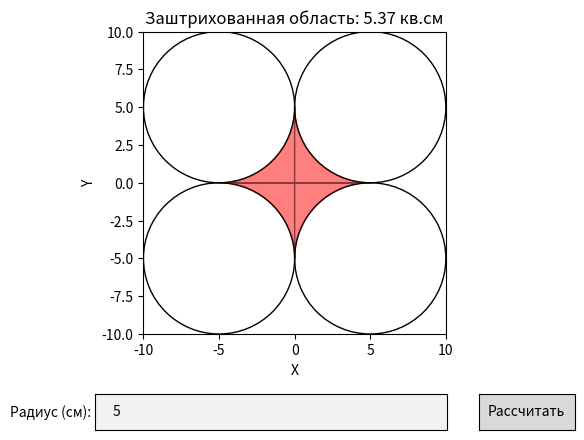

Source code (Python):
import matplotlib.pyplot as plt
import numpy as np
from matplotlib.widgets import TextBox, Button
from matplotlib.patches import PathPatch
from matplotlib.path import Path

def plot_figure_and_calculate_area(ax, r):
    ax.clear()
    
    # Центры окружностей
    centers = [(r, r), (-r, r), (-r, -r), (r, -r)]
    # Рисуем окружности
    for center in centers:
        circle = plt.Circle(center, r, edgecolor='black', facecolor='none')
        ax.add_patch(circle)
    
    # Настраиваем пределы осей и равные масштабы
    ax.set_xlim(-2*r, 2*r)
    ax.set_ylim(-2*r, 2*r)
    ax.set_aspect('equal', 'box')
    # Подписи осей
    ax.set_xlabel('X')
    ax.set_ylabel('Y')
    
    # Координаты вершин дуг пересечения
    angles = np.linspace(0, np.pi/2, 100)
    # Верхняя левая дуга
    upper_left_arc = np.column_stack((r - r * np.cos(angles), r - r * np.sin(angles)))
    # Верхняя правая дуга
    upper_right_arc = np.column_stack((-r + r * np.cos(angles), r - r * np.sin(angles)))
    # Нижняя правая дуга
    lower_right_arc = np.column_stack((-r + r * np.cos(angles), -r + r * np.sin(angles)))
    # Нижняя левая дуга
    lower_left_arc = np.column_stack((r - r * np.cos(angles), -r + r * np.sin(angles)))
    # Создаем путь для заштрихованной области
    vertices = np.concatenate([upper_left_arc, upper_right_arc[::-1], lower_right_arc, lower_left_arc[::-1]])
    codes = [Path.MOVETO] + [Path.LINETO]*(len(vertices) - 1)
    
    path = Path(vertices, codes)
    patch = PathPatch(path, facecolor='red', alpha=0.5)
    ax.add_patch(patch)
    
    # Вычисляем площадь заштрихованной области
    area_circle = np.pi * (r / 2 )** 2
    overlap_area = r ** 2 
    shaded_area =  overlap_area - area_circle
    ax.set_title(f'Заштрихованная область: {shaded_area:.2f} кв.см')
    plt.draw()
    return shaded_area

def submit_radius(event):
    error_text.set_text('')
    try:
        r = float(text_box.text)
        if r <= 0:
            error_text.set_text('Ошибка: Радиус должен быть положительным числом.')
        elif r > 100000:
            error_text.set_text('Ошибка: Радиус слишком велик.')
        else:
            plot_figure_and_calculate_area(ax, r)
    except ValueError:
        error_text.set_text('Ошибка: Введите корректное числовое значение радиуса.')

fig, ax = plt.subplots()
plt.subplots_adjust(bottom=0.25)

# Начальные значения
r = 5
plot_figure_and_calculate_area(ax, r)

# Добавляем текстовое поле для ввода радиуса
axbox = plt.axes([0.2, 0.05, 0.55, 0.075])
text_box = TextBox(axbox, 'Радиус (см):', initial=str(r))

# Добавляем кнопку для подтверждения ввода
axbutton = plt.axes([0.8, 0.05, 0.15, 0.075])
button = Button(axbutton, 'Рассчитать')
button.on_clicked(submit_radius)

# Добавляем текст для отображения сообщений об ошибках
error_text = ax.text(0.5, -0.19, '', transform=ax.transAxes, color='red', ha='center')

plt.show()


# Отображение фигур в данном коде осуществляется с использованием библиотеки Matplotlib. Более конкретно, используются следующие классы и функции из этой библиотеки:

# plt.subplots(): создает новый объект Figure и связанный с ним объект Axes, который представляет собой область построения графика.
# ax.clear(): очищает текущую область построения.
# plt.Circle(): создает объект окружности с заданными параметрами (центр, радиус, цвет границы, цвет заливки).
# ax.add_patch(): добавляет объект окружности на область построения.
# ax.set_xlim(), ax.set_ylim(): устанавливают пределы осей X и Y.
# ax.set_aspect(): устанавливает равные масштабы по осям.
# ax.set_xlabel(), ax.set_ylabel(): устанавливают подписи осей X и Y.
# np.linspace(): создает массив значений, равномерно распределенных между двумя заданными значениями.
# np.column_stack(): объединяет массивы по колонкам.
# Path(): создает объект пути, определяемый последовательностью вершин и кодами команд (MOVETO, LINETO и т. д.).
# PathPatch(): создает объект патча пути, который может быть добавлен на область построения.
# ax.set_title(): устанавливает заголовок графика.
# plt.draw(): перерисовывает график.
# plt.subplots_adjust(): настраивает расположение области построения и других элементов на холсте Figure.
# TextBox(): создает текстовое поле для ввода данных.
# Button(): создает кнопку на области построения.
# button.on_clicked(): устанавливает функцию-обработчик для события клика на кнопку.
# Таким образом, отображение фигур осуществляется при помощи классов Figure и Axes, а также методов и функций из библиотеки Matplotlib.
